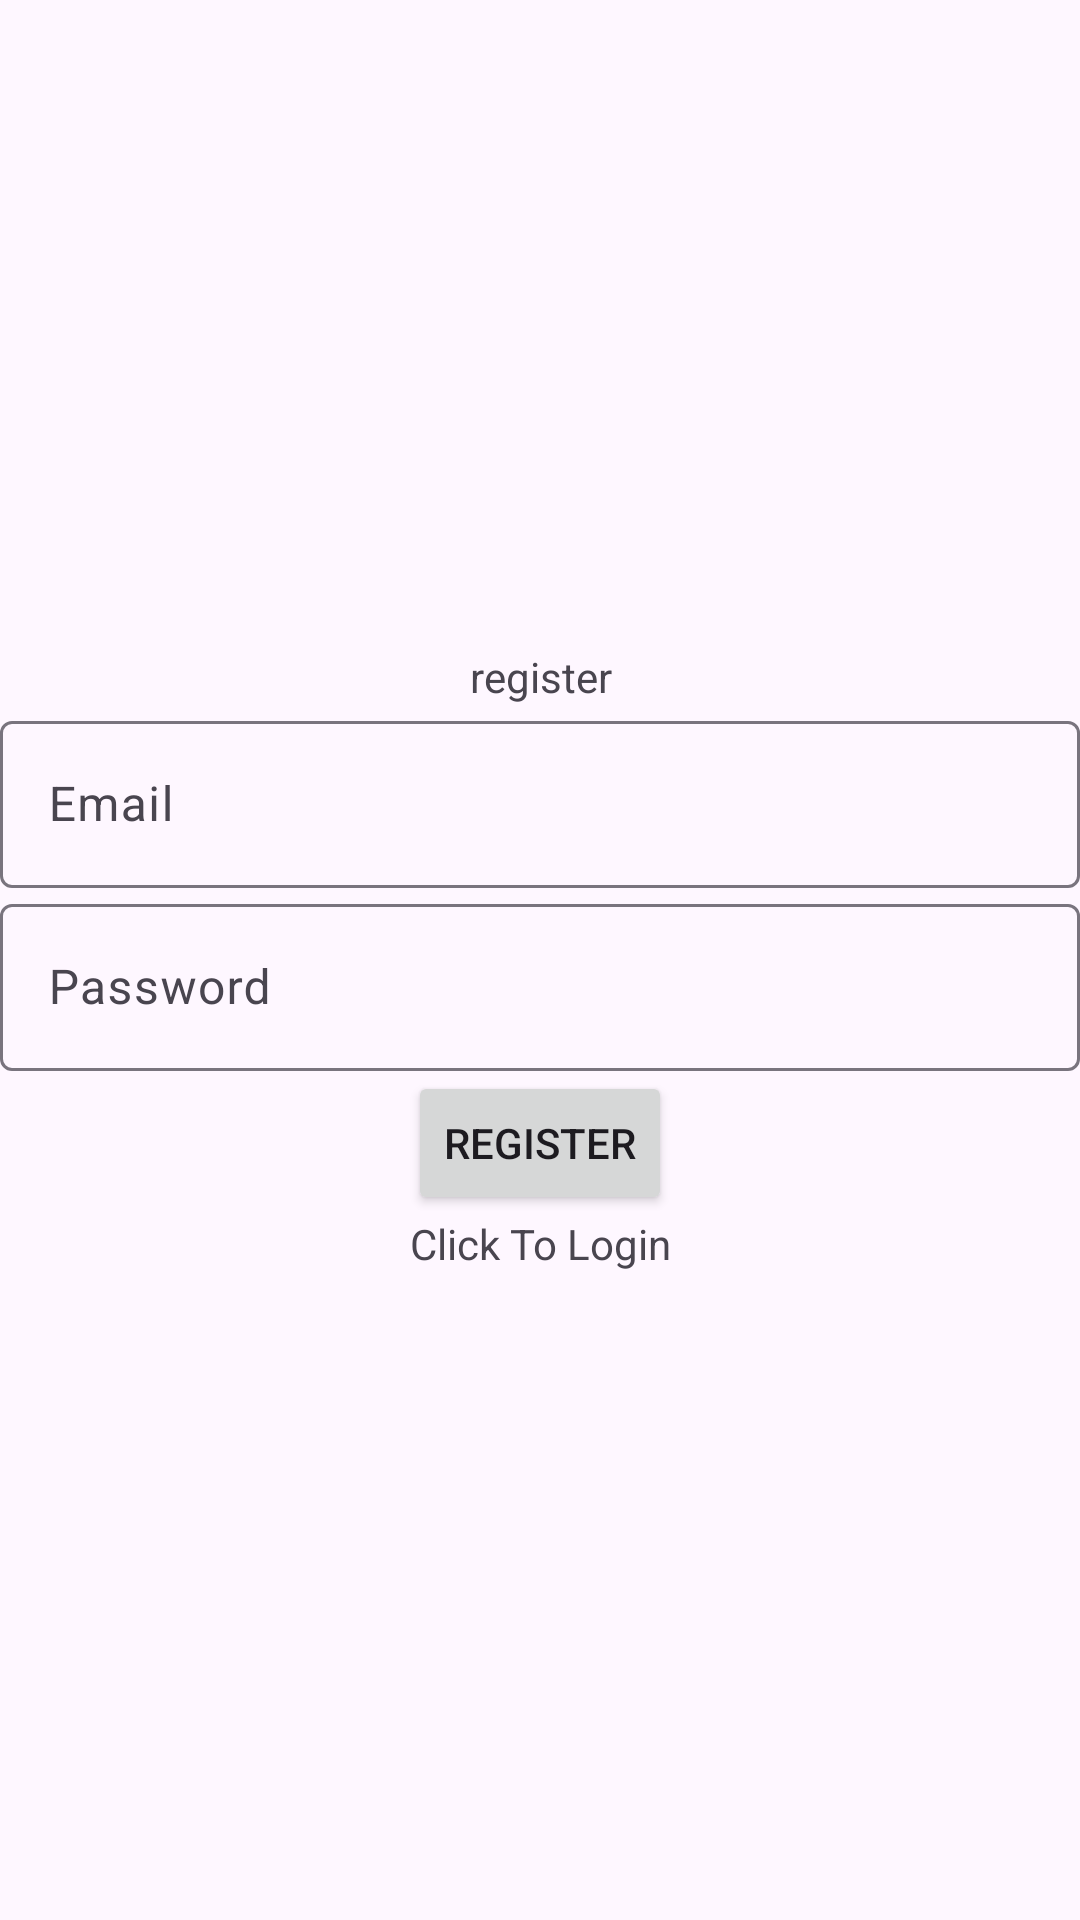

The Android layout XML behind this screen, and the referenced resources:
<!-- AndroidManifest.xml: application theme Theme.Nishit_Patel_Project2 -->
<!-- res/layout/activity_register.xml -->
<?xml version="1.0" encoding="utf-8"?>
<LinearLayout xmlns:android="http://schemas.android.com/apk/res/android"
    xmlns:app="http://schemas.android.com/apk/res-auto"
    xmlns:tools="http://schemas.android.com/tools"
    android:layout_width="match_parent"
    android:layout_height="match_parent"
    android:orientation="vertical"
    android:gravity="center"
    tools:context=".UI.Register">

    <TextView
        android:layout_width="match_parent"
        android:layout_height="wrap_content"
        android:textSize="@dimen/_20sdp"
        android:gravity="center"
        android:layout_marginBottom="@dimen/_10sdp"
        android:text="@string/register"/>

    <com.google.android.material.textfield.TextInputLayout
        android:layout_width="match_parent"
        android:layout_height="wrap_content">
        <com.google.android.material.textfield.TextInputEditText
            android:id="@+id/email"
            android:hint="@string/email"
            android:layout_width="match_parent"
            android:layout_height="wrap_content"/>
    </com.google.android.material.textfield.TextInputLayout>

    <com.google.android.material.textfield.TextInputLayout
        android:layout_width="match_parent"
        android:layout_height="wrap_content">
        <com.google.android.material.textfield.TextInputEditText
            android:id="@+id/password"
            android:hint="@string/password"
            android:layout_width="match_parent"
            android:layout_height="wrap_content"/>
    </com.google.android.material.textfield.TextInputLayout>
    <ProgressBar
        android:id="@+id/progressBar"
        android:visibility="gone"
        android:layout_width="wrap_content"
        android:layout_height="wrap_content"/>
    <Button
        android:id="@+id/btnReg"
        android:text="@string/register"
        android:layout_width="wrap_content"
        android:layout_height="wrap_content"/>
    <TextView
        android:id="@+id/loginNow"
        android:text="Click To Login"
        android:gravity="center"
        android:layout_marginTop="@dimen/_10sdp"
        android:layout_width="match_parent"
        android:layout_height="wrap_content"/>
</LinearLayout>
<!-- resources referenced by this layout -->
<resources>
  <string name="email">Email</string>
  <string name="password">Password</string>
  <string name="register">register</string>
  <style name="Theme.Nishit_Patel_Project2" parent="Base.Theme.Nishit_Patel_Project2" />
  <style name="Base.Theme.Nishit_Patel_Project2" parent="Theme.Material3.DayNight.NoActionBar">
          
          
      </style>
</resources>
